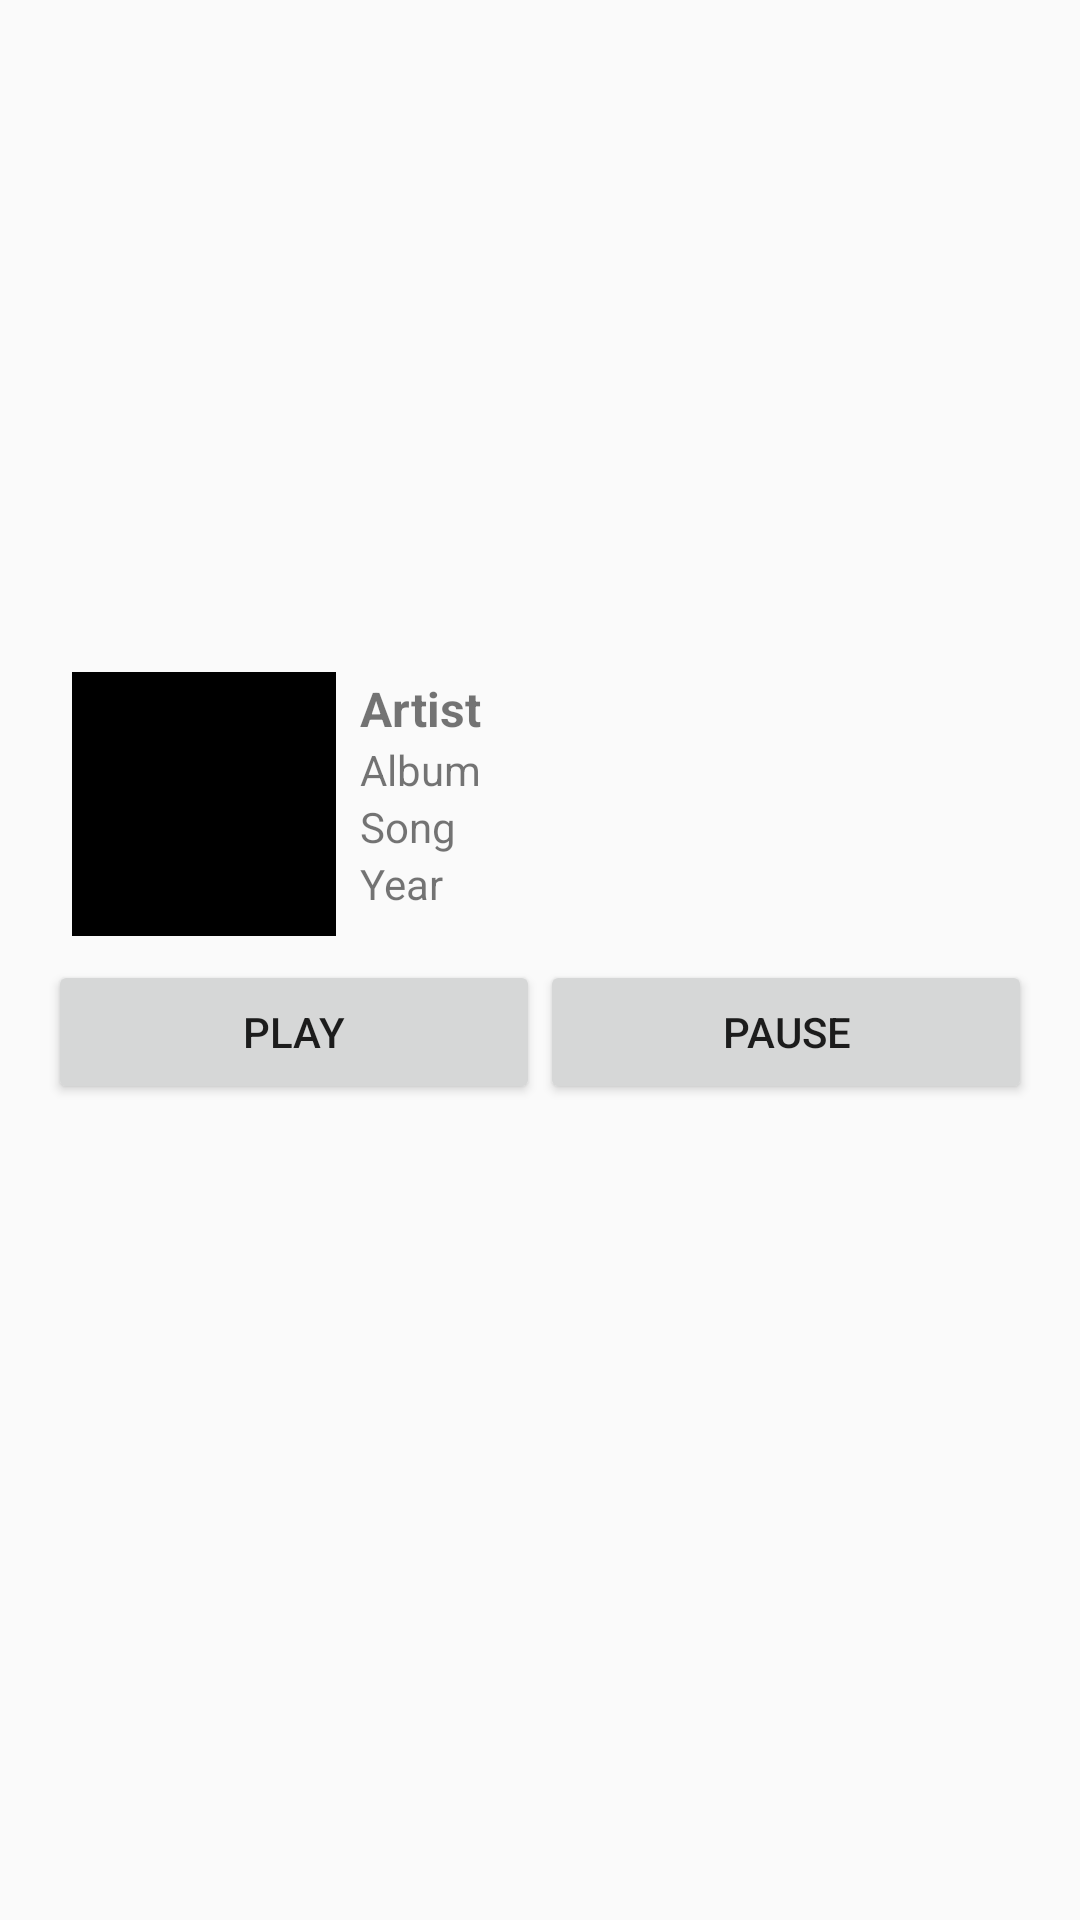

Produce the Android XML layout that renders to this screen, including the resource entries it uses.
<!-- AndroidManifest.xml: application theme AppTheme -->
<!-- res/layout/activity_play_now.xml -->
<?xml version="1.0" encoding="utf-8"?>
<LinearLayout xmlns:android="http://schemas.android.com/apk/res/android"
    xmlns:app="http://schemas.android.com/apk/res-auto"
    xmlns:tools="http://schemas.android.com/tools"
    android:layout_width="match_parent"
    android:layout_height="match_parent"
    android:orientation="vertical"
    android:padding="@dimen/padding">

    <LinearLayout
        android:layout_width="match_parent"
        android:layout_height="0dp"
        android:layout_weight="1"
        android:orientation="horizontal">

        <ImageView
            android:id="@+id/image_now_play"
            android:layout_width="wrap_content"
            android:layout_height="wrap_content"
            android:layout_gravity="bottom"
            android:layout_margin="@dimen/layout_margin"
            android:src="@drawable/image_1" />

        <LinearLayout
            android:layout_width="0dp"
            android:layout_height="wrap_content"
            android:layout_gravity="bottom"
            android:layout_weight="1"
            android:orientation="vertical">

            <TextView
                android:id="@+id/artist_now_play"
                android:layout_width="match_parent"
                android:layout_height="wrap_content"
                android:text="Artist"
                android:textSize="@dimen/textSizeSmall"
                android:textStyle="bold" />

            <TextView
                android:id="@+id/album_now_play"
                android:layout_width="match_parent"
                android:layout_height="wrap_content"
                android:text="Album" />

            <TextView
                android:id="@+id/song_now_play"
                android:layout_width="match_parent"
                android:layout_height="wrap_content"
                android:text="Song" />

            <TextView
                android:id="@+id/year_now_play"
                android:layout_width="match_parent"
                android:layout_height="wrap_content"
                android:layout_marginBottom="@dimen/marginBottom"
                android:text="Year" />
        </LinearLayout>
    </LinearLayout>

    <LinearLayout
        android:layout_width="match_parent"
        android:layout_height="0dp"
        android:layout_weight="1"
        android:orientation="horizontal">

        <Button
            android:id="@+id/play_button"
            android:layout_width="0dp"
            android:layout_height="wrap_content"
            android:layout_gravity="top"
            android:layout_weight="1"
            android:text="Play" />

        <Button
            android:id="@+id/pause_button"
            android:layout_width="0dp"
            android:layout_height="wrap_content"
            android:layout_gravity="top"
            android:layout_weight="1"
            android:text="Pause" />

    </LinearLayout>
</LinearLayout>
<!-- resources referenced by this layout -->
<resources>
  <dimen name="layout_margin">8dp</dimen>
  <dimen name="marginBottom">16dp</dimen>
  <dimen name="padding">16dp</dimen>
  <dimen name="textSizeSmall">16sp</dimen>
  <!-- drawable image_1: png bitmap (drawable-hdpi, 575 bytes) -->
  <style name="AppTheme" parent="Theme.AppCompat.Light.DarkActionBar">
          
          <item name="colorPrimary">@color/colorPrimary</item>
          <item name="colorPrimaryDark">@color/colorPrimaryDark</item>
          <item name="colorAccent">@color/colorAccent</item>
      </style>
  <color name="colorPrimary">#e91e63</color>
  <color name="colorPrimaryDark">#c2185b</color>
  <color name="colorAccent">#FF4081</color>
</resources>
